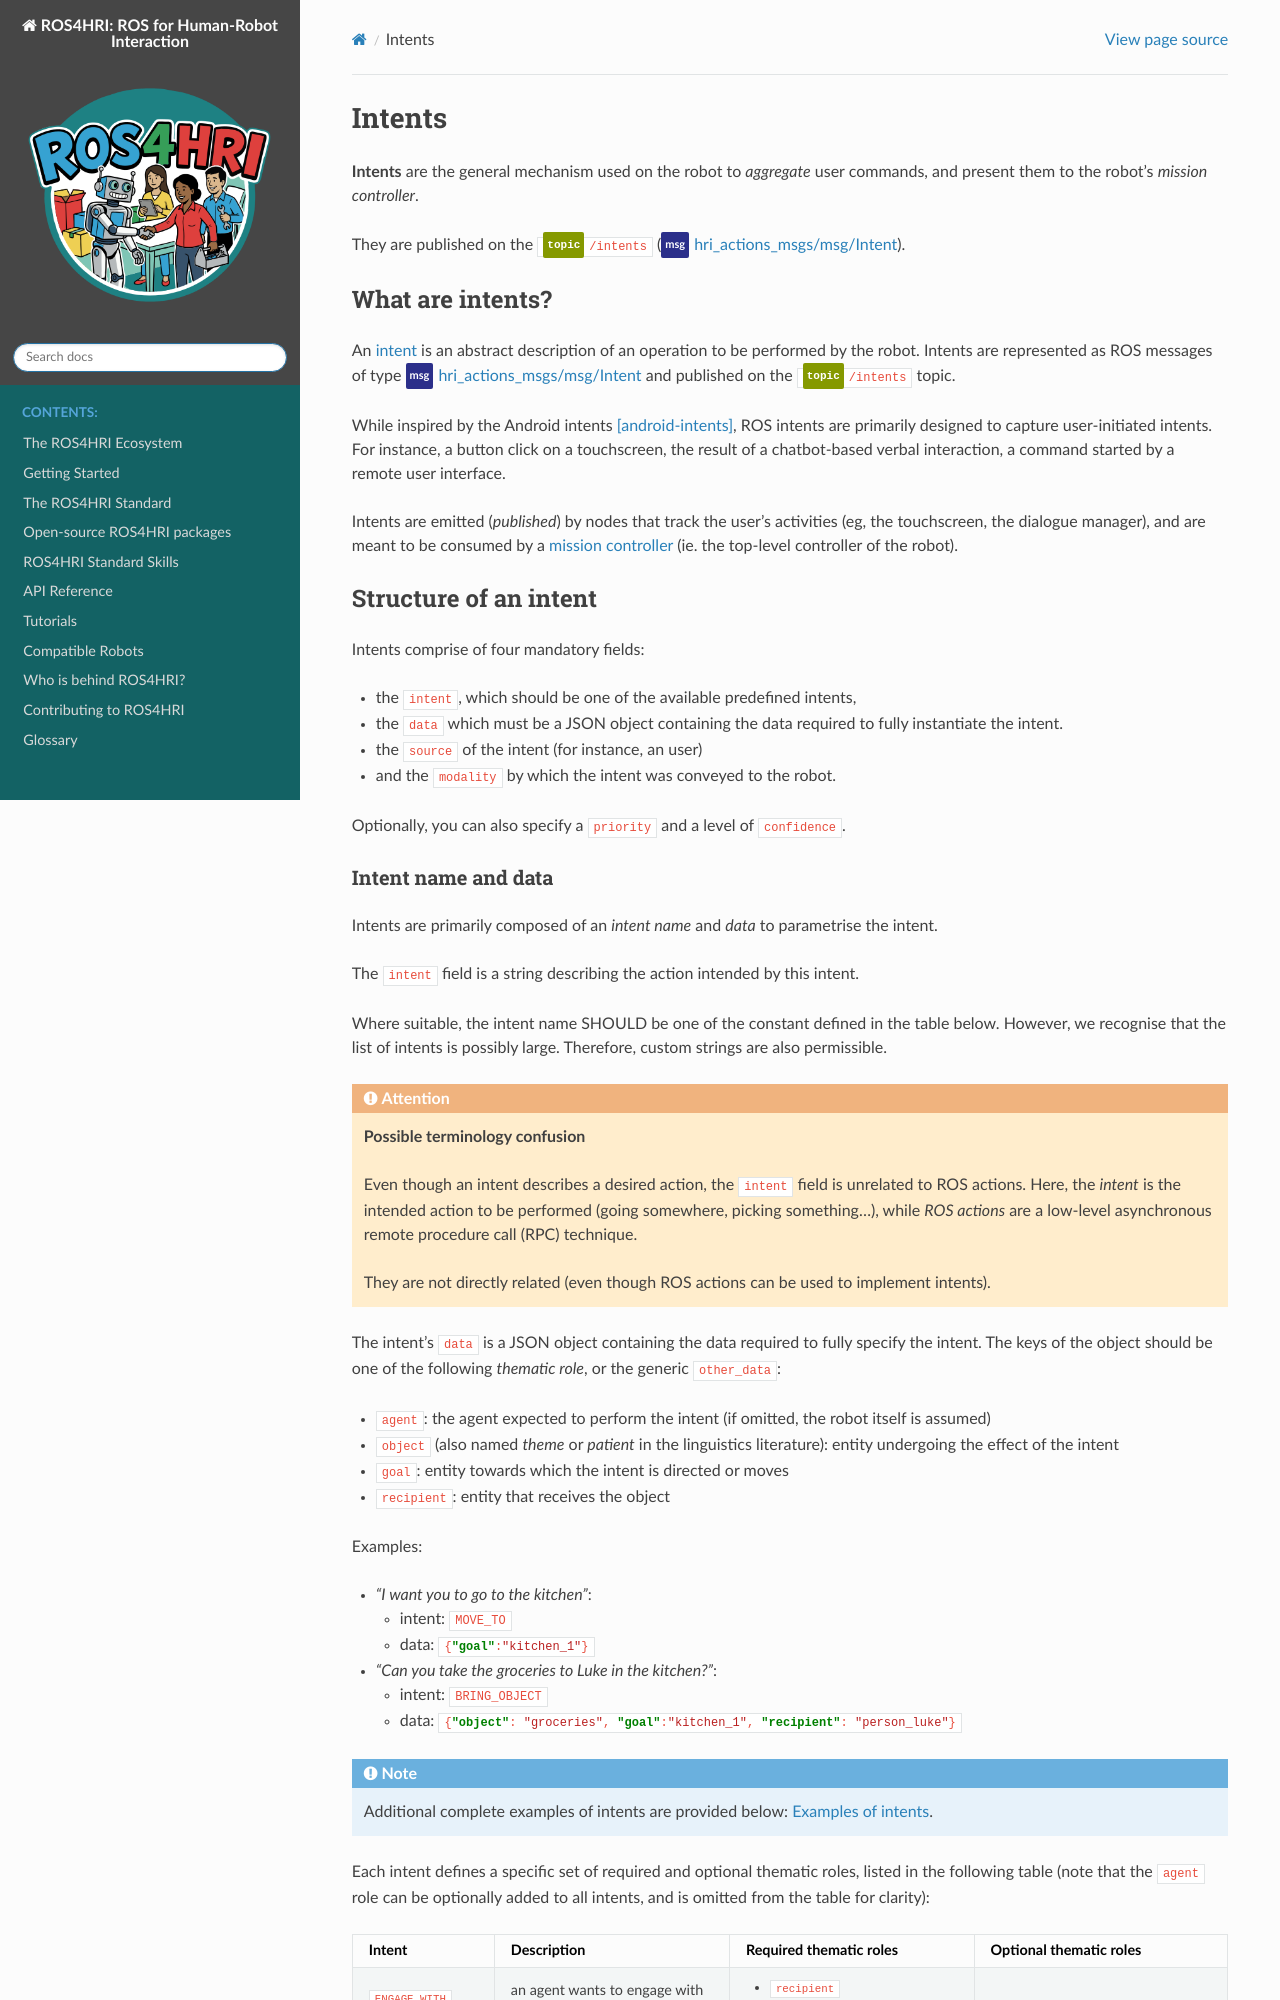

repository: ros4hri/ros4hri.github.io · page: reference/intents.html · generator: sphinx

.. index:: Intents

.. role:: json(code)
   :language: json

.. _intents:

Intents
=======

**Intents** are the general mechanism used on the robot to *aggregate* user
commands, and present them to the robot's *mission controller*.

They are published on the :topic:`/intents` (:msg:`hri_actions_msgs/msg/Intent`).

What are intents?
-----------------

An :term:`intent` is an abstract description of an operation to be performed by the
robot. Intents are represented as ROS messages of type :msg:`hri_actions_msgs/msg/Intent`
and published on the :topic:`/intents` topic.

While inspired by the Android intents [android-intents]_, ROS intents
are primarily designed to capture user-initiated intents. For instance, a
button click on a touchscreen, the result of a chatbot-based verbal
interaction, a command started by a remote user interface.

Intents are emitted (*published*) by nodes that track the user's activities (eg,
the touchscreen, the dialogue manager), and are meant to be consumed by a
:term:`mission controller` (ie. the top-level controller of the robot).

Structure of an intent
----------------------

Intents comprise of four mandatory fields:

- the ``intent``, which should be one of the available predefined intents, 
- the ``data`` which must be a JSON object containing the data required to fully instantiate the intent.
- the ``source`` of the intent (for instance, an user)
- and the ``modality`` by which the intent was conveyed to the robot.

Optionally, you can also specify a ``priority`` and a level of ``confidence``.
